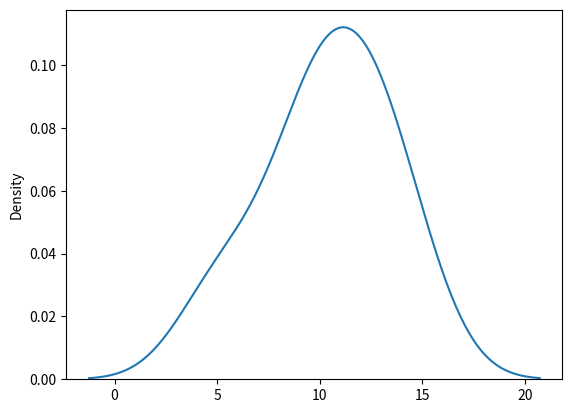

The script that saved this image:
# Chi Square Distribution - it is basically used as a basis to verify the hypothesis.

# param - df(degree of freedom), size(shape of returned array)

# sample for a chisquared distribution with df 2 with size 2*3
from numpy import random
x = random.chisquare(df=2, size=(2, 3))
print(x)


# visualisation of chisquare
from numpy import random
import matplotlib.pyplot as plt
import seaborn as sns

sns.distplot(random.chisquare(df=11, size=(2,3)), hist=False)
plt.show()


